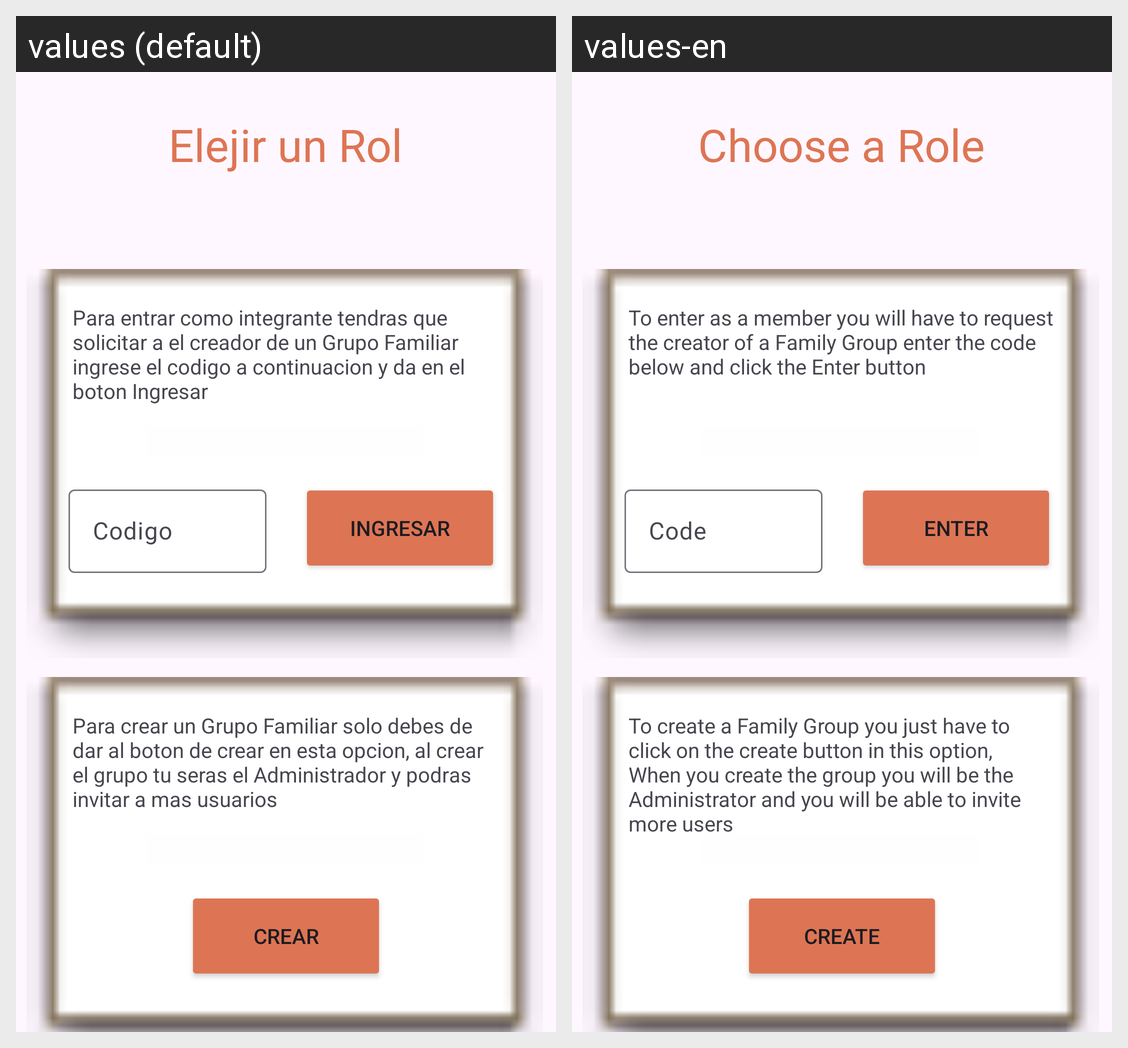

Strings drawn on this Android screen and how each of the app's shown locales translates them:
Android screen res/layout/activity_elec_rol.xml rendered under 2 locales, left to right: values (default), values-en. Device: Nexus 5 (rendered at 1080×1920; each locale shown at half size, 540×960, under a caption strip naming it); theme Theme.Alacena.
Strings drawn on this screen, with the default value and each locale's value (text and hints the layout hard-codes, and strings that could not be matched under every locale, appear in the picture but are not listed):

txtTitEle
  values: Elejir un Rol
  values-en: Choose a Role

txtDesUnEle
  values: Para entrar como integrante tendras que solicitar a el creador de un Grupo Familiar ingrese el codigo a continuacion y da en el boton Ingresar
  values-en: To enter as a member you will have to request the creator of a Family Group enter the code below and click the Enter button

txtCodEle
  values: Codigo
  values-en: Code

btnIngEle
  values: Ingresar
  values-en: Enter

txtDesCEle
  values: Para crear un Grupo Familiar solo debes de dar al boton de crear en esta opcion, al crear el grupo tu seras el Administrador y podras invitar a mas usuarios
  values-en: To create a Family Group you just have to click on the create button in this option, When you create the group you will be the Administrator and you will be able to invite more users

btnCreEle
  values: Crear
  values-en: Create
